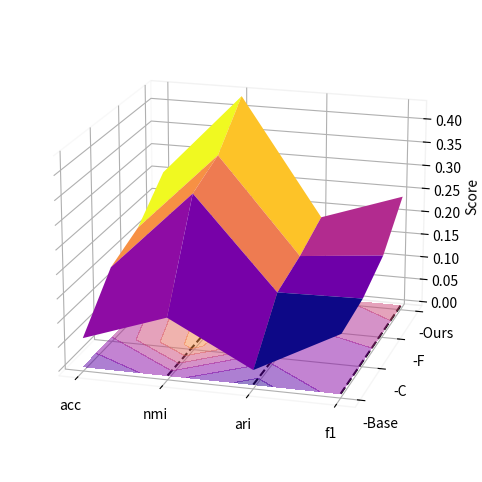

The matplotlib source for this figure: (Note: this script raises an exception after producing the figure.)
import numpy as np
import matplotlib.pyplot as plt
from mpl_toolkits.mplot3d import Axes3D

# 示例数据
x_labels = ['acc', 'nmi', 'ari', 'f1']
y_labels = ['-Base', '-C', '-F', '-Ours']

NMAE = "LETTER"
# 定义z_values
z_values_LETTER = np.array([
    [0.06, 0.12,0.03,0.122],  # 'acc'
    [0.15, 0.32,0.13,0.134],  # 'nmi'
    [0.18, 0.35,0.15,0.167] ,  # 'ari'
    [0.25, 0.43, 0.18, 0.24]  # 'ari'

])

z_values = np.array([
    [0.06, 0.12, 0.03, 0.122],  # 'acc'
    [0.15, 0.32, 0.13, 0.134],  # 'nmi'
    [0.18, 0.35, 0.15, 0.167],  # 'ari'
    [0.25, 0.43, 0.18, 0.24]    # 'f1'
])



z_values = np.array([
    [0.06, 0.12, 0.03, 0.122],  # 'acc'
    [0.15, 0.32, 0.13, 0.134],  # 'nmi'
    [0.18, 0.35, 0.15, 0.167],  # 'ari'
    [0.25, 0.43, 0.18, 0.24]    # 'f1'
])

z_values = z_values.T

x = np.arange(len(x_labels))
y = np.arange(len(y_labels))
X, Y = np.meshgrid(x, y)
Z = np.array(z_values).T  # 转置使之适合 meshgrid

# 创建 3D 图形
# fig = plt.figure()
fig = plt.figure(figsize=(8, 6))

ax = fig.add_subplot(111, projection='3d')

# 绘制表面图
surf = ax.plot_surface(X, Y, Z, cmap='plasma')
ax.contourf(X, Y, Z, zdir='z', offset=0, cmap='plasma', alpha=0.5)

# cbar = fig.colorbar(surf, aspect=5, shrink=0.5)
# cbar.set_label('Intensity', fontsize=10, fontweight='bold', color='darkblue')

ax.set_zlabel('Score')

# 设置坐标轴刻度标签
ax.set_xticks(x)
ax.set_xticklabels(x_labels)
ax.set_yticks(y)
ax.set_yticklabels(y_labels)

# 在3D图中添加五条分割线
for i in range(1, len(x)):
    ax.plot([i, i], [0, len(y_labels)-1], [0, 0], color='black', linestyle='--')


ax.view_init(elev=18, azim=-74)

# 设置背景颜色
ax.set_facecolor('white')
fig.patch.set_facecolor('white')
ax.xaxis.pane.fill = False
ax.yaxis.pane.fill = False
ax.zaxis.pane.fill = False

# 隐藏轴线
ax.xaxis.line.set_color((1.0, 1.0, 1.0, 0.0))
ax.yaxis.line.set_color((1.0, 1.0, 1.0, 0.0))
ax.zaxis.line.set_color((1.0, 1.0, 1.0, 0.0))


plt.savefig(f"./abl/_eps",dpi=1200)
plt.savefig(f"./abl/_eps.eps",bbox_inches='tight')

# plt.show()

